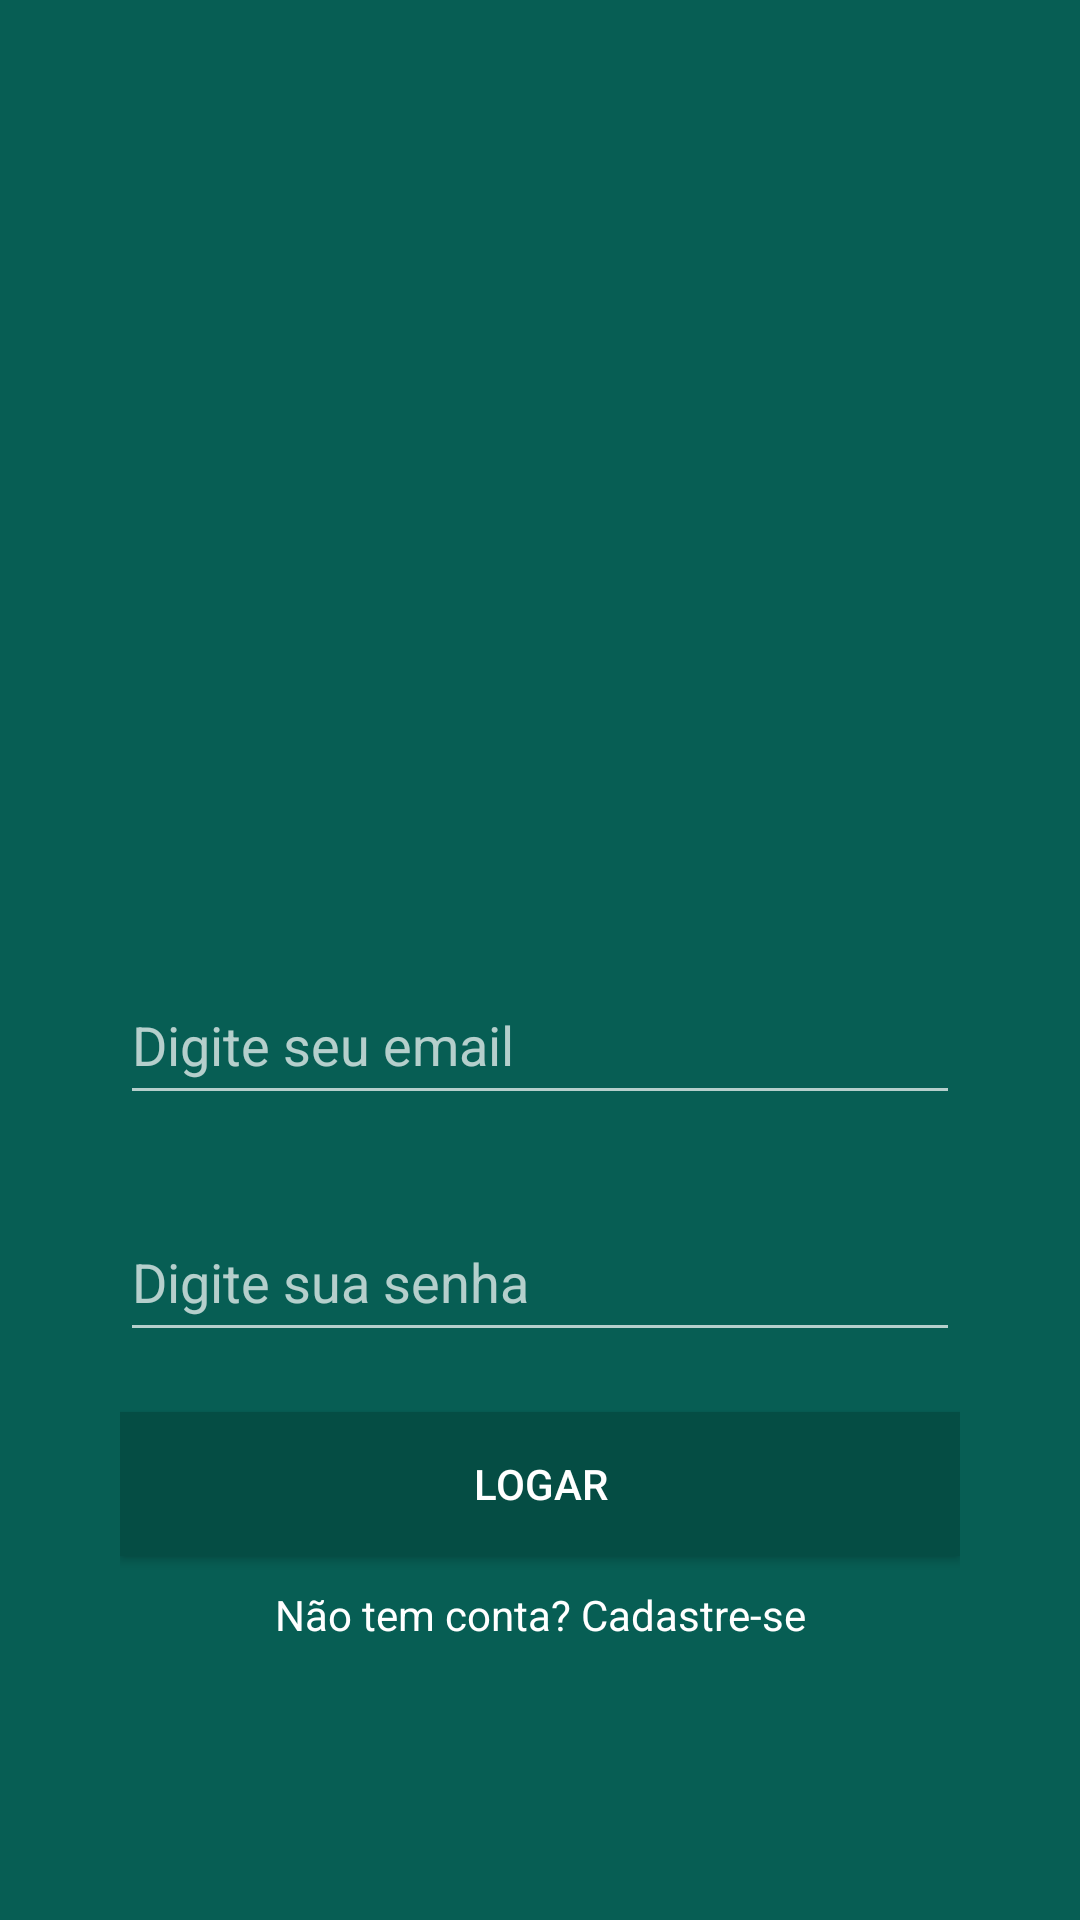

Write the Android layout XML for this screen, with the resource values it uses.
<!-- AndroidManifest.xml: activity theme Theme.AppCompat.NoActionBar -->
<!-- res/layout/activity_login.xml -->
<?xml version="1.0" encoding="utf-8"?>
<androidx.constraintlayout.widget.ConstraintLayout xmlns:android="http://schemas.android.com/apk/res/android"
    xmlns:app="http://schemas.android.com/apk/res-auto"
    xmlns:tools="http://schemas.android.com/tools"
    android:layout_width="match_parent"
    android:layout_height="match_parent"
    android:background="@color/primaryColor"
    android:padding="@dimen/padding_40"
    tools:context=".activity.LoginActivity">

    <ImageView
        android:id="@+id/logo"
        android:layout_width="200dp"
        android:layout_height="200dp"
        android:layout_marginBottom="@dimen/margin_20"
        android:contentDescription="@string/app_name"
        app:layout_constraintBottom_toTopOf="@+id/textInputEmail"
        app:layout_constraintEnd_toEndOf="parent"
        app:layout_constraintHorizontal_bias="0.5"
        app:layout_constraintStart_toStartOf="parent"
        app:layout_constraintTop_toTopOf="parent"
        app:layout_constraintVertical_chainStyle="packed"
        app:srcCompat="@drawable/logo" />

    <com.google.android.material.textfield.TextInputLayout
        android:id="@+id/textInputEmail"
        android:layout_width="match_parent"
        android:layout_height="wrap_content"
        android:layout_marginBottom="@dimen/margin_20"
        app:layout_constraintBottom_toTopOf="@+id/textInputSenha"
        app:layout_constraintEnd_toEndOf="parent"
        app:layout_constraintHorizontal_bias="0.5"
        app:layout_constraintStart_toStartOf="parent"
        app:layout_constraintTop_toBottomOf="@+id/logo">

        <com.google.android.material.textfield.TextInputEditText
            android:id="@+id/editEmail"
            android:layout_width="match_parent"
            android:layout_height="48dp"
            android:backgroundTint="@null"
            android:hint="@string/email_login"
            android:inputType="textEmailAddress" />
    </com.google.android.material.textfield.TextInputLayout>

    <com.google.android.material.textfield.TextInputLayout
        android:id="@+id/textInputSenha"
        android:layout_width="match_parent"
        android:layout_height="wrap_content"
        android:layout_marginBottom="@dimen/margin_20"
        app:layout_constraintBottom_toTopOf="@+id/buttonLogar"
        app:layout_constraintTop_toBottomOf="@+id/textInputEmail"
        tools:layout_editor_absoluteX="40dp">

        <com.google.android.material.textfield.TextInputEditText
            android:id="@+id/editSenha"
            android:layout_width="match_parent"
            android:layout_height="48dp"
            android:hint="@string/senha_login"
            android:inputType="textPassword" />
    </com.google.android.material.textfield.TextInputLayout>

    <Button
        android:id="@+id/buttonLogar"
        android:layout_width="match_parent"
        android:layout_height="wrap_content"
        android:layout_marginBottom="@dimen/margin_10"
        android:background="@color/primaryDarkColor"
        android:onClick="realizaLogin"
        android:text="@string/logar_login"
        android:textColor="@color/white"
        app:layout_constraintBottom_toTopOf="@+id/cadastroTextView"
        app:layout_constraintEnd_toEndOf="parent"
        app:layout_constraintHorizontal_bias="0.5"
        app:layout_constraintStart_toStartOf="parent"
        app:layout_constraintTop_toBottomOf="@+id/textInputSenha" />

    <TextView
        android:id="@+id/cadastroTextView"
        android:layout_width="wrap_content"
        android:layout_height="wrap_content"
        android:text="@string/semConta_login"
        android:textColor="@color/white"
        app:layout_constraintBottom_toBottomOf="parent"
        app:layout_constraintEnd_toEndOf="parent"
        app:layout_constraintHorizontal_bias="0.5"
        app:layout_constraintStart_toStartOf="parent"
        app:layout_constraintTop_toBottomOf="@+id/buttonLogar" />

</androidx.constraintlayout.widget.ConstraintLayout>
<!-- resources referenced by this layout -->
<resources>
  <color name="primaryColor">#075e54</color>
  <color name="primaryDarkColor">#054d44</color>
  <color name="white">#FFFFFFFF</color>
  <dimen name="margin_10">10dp</dimen>
  <dimen name="margin_20">20dp</dimen>
  <dimen name="padding_40">40dp</dimen>
  <string name="app_name">WhatsApp</string>
  <string name="email_login">Digite seu email</string>
  <string name="logar_login">Logar</string>
  <string name="semConta_login">Não tem conta? Cadastre-se</string>
  <string name="senha_login">Digite sua senha</string>
</resources>
